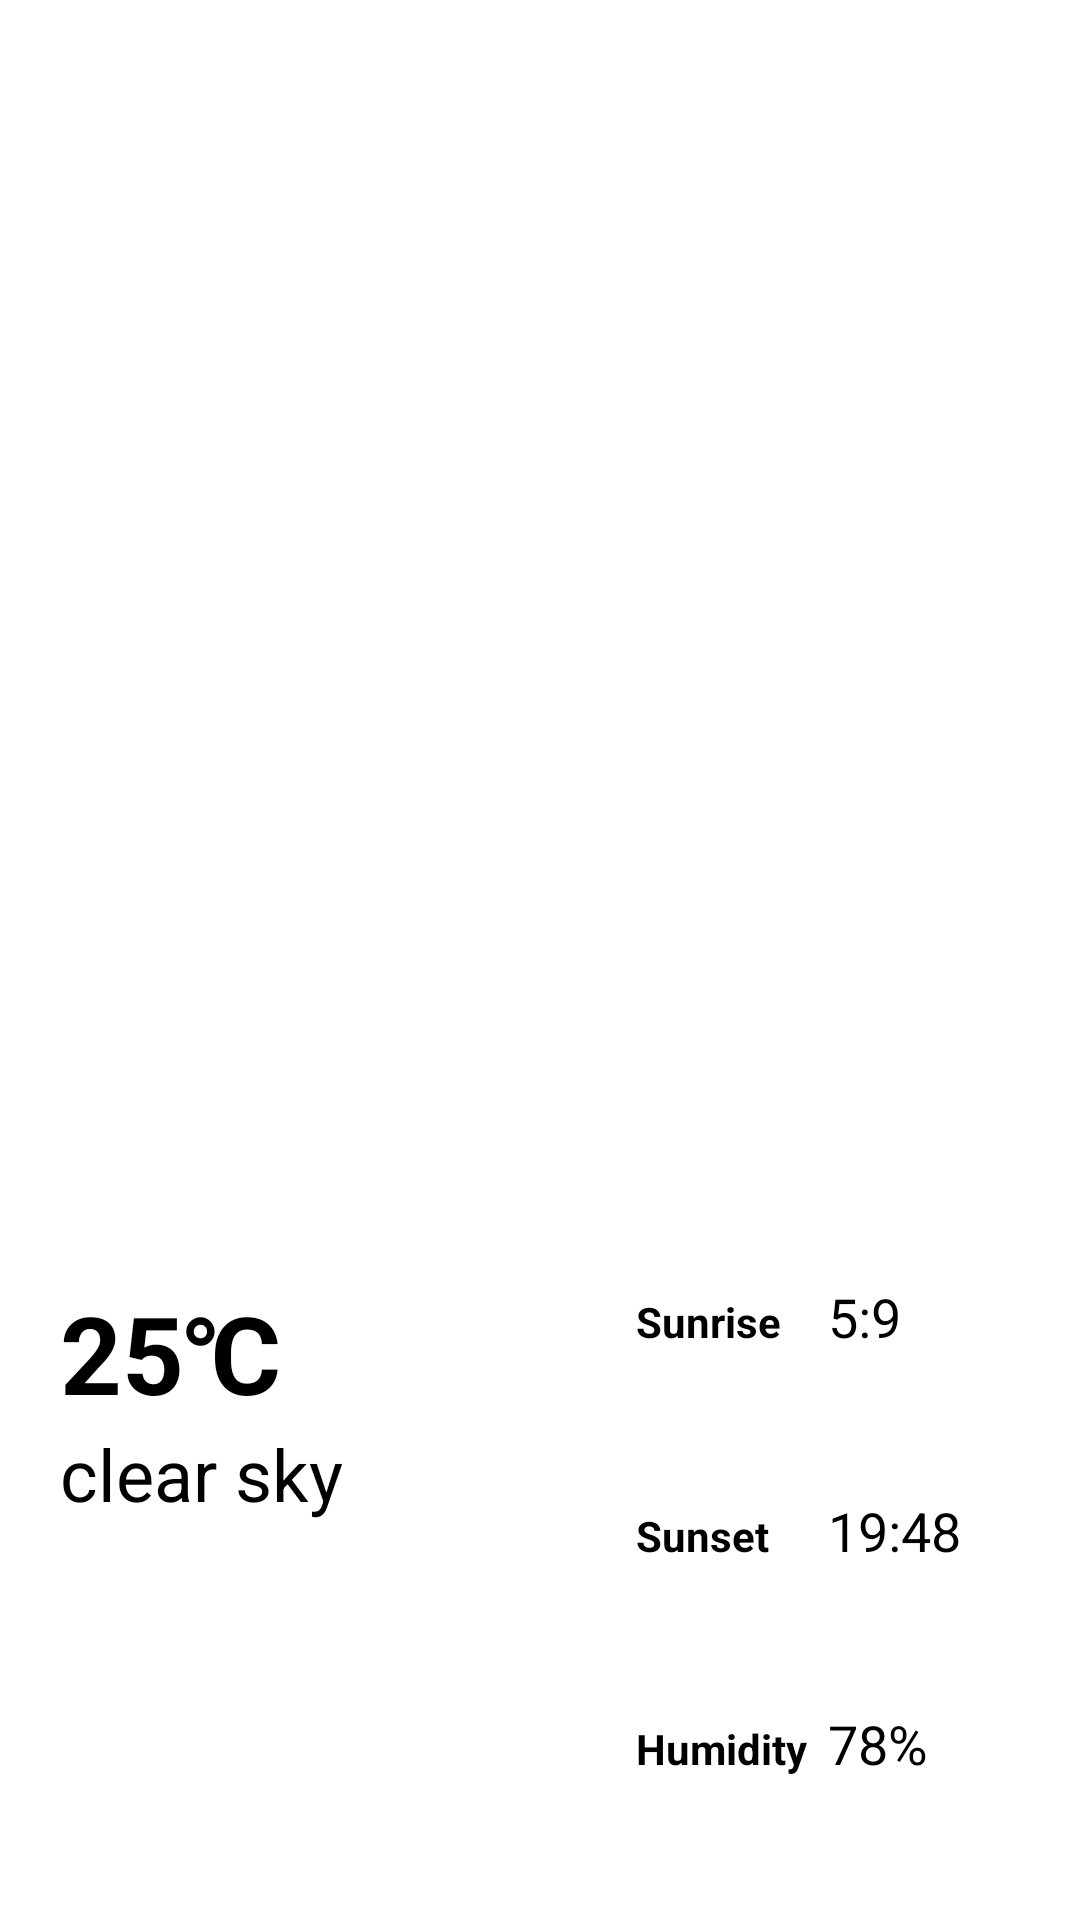

Android layout source for this screen:
<!-- AndroidManifest.xml: application theme AppTheme -->
<!-- res/layout/fragment_weather_today.xml -->
<?xml version="1.0" encoding="utf-8"?>
<LinearLayout xmlns:android="http://schemas.android.com/apk/res/android"
    xmlns:app="http://schemas.android.com/apk/res-auto"
    xmlns:tools="http://schemas.android.com/tools"
    android:layout_width="match_parent"
    android:layout_height="wrap_content"
    android:layout_margin="30dp"
    android:layout_marginBottom="50dp"
    android:background="#FFFFFF"
    android:orientation="vertical"
    android:paddingHorizontal="20dp">

    <ImageView
        android:id="@+id/imageView"
        android:layout_width="match_parent"
        android:layout_height="match_parent"
        android:layout_weight="1"
        android:padding="20dp"
        android:src="@drawable/w01d" />

    <LinearLayout
        android:layout_width="match_parent"
        android:layout_height="match_parent"
        android:layout_weight="2"
        android:orientation="horizontal">

        <LinearLayout
            android:layout_width="match_parent"
            android:layout_height="match_parent"
            android:layout_weight="2"
            android:orientation="vertical">

            <TextView
                android:id="@+id/tv_temp"
                android:layout_width="match_parent"
                android:layout_height="wrap_content"
                android:text="25℃"
                android:textColor="#000000"
                android:textSize="36sp"
                android:textStyle="bold" />

            <TextView
                android:id="@+id/tv_description"
                android:layout_width="match_parent"
                android:layout_height="wrap_content"
                android:text="clear sky"
                android:textColor="#000000"
                android:textSize="24sp" />

        </LinearLayout>

        <LinearLayout
            android:layout_width="match_parent"
            android:layout_height="match_parent"
            android:layout_weight="3"
            android:orientation="vertical">

            <LinearLayout
                android:layout_width="match_parent"
                android:layout_height="match_parent"
                android:layout_weight="1"
                android:orientation="horizontal">

                <TextView
                    android:id="@+id/textView16"
                    android:layout_width="match_parent"
                    android:layout_height="wrap_content"
                    android:layout_weight="1"
                    android:text="Sunrise"
                    android:textColor="#000000"
                    android:textStyle="bold" />

                <TextView
                    android:id="@+id/tv_sunrise"
                    android:layout_width="match_parent"
                    android:layout_height="match_parent"
                    android:layout_weight="1"
                    android:text="5:9"
                    android:textColor="#000000"
                    android:textSize="18sp" />
            </LinearLayout>

            <LinearLayout
                android:layout_width="match_parent"
                android:layout_height="match_parent"
                android:layout_weight="1"
                android:orientation="horizontal">

                <TextView
                    android:id="@+id/textView17"
                    android:layout_width="match_parent"
                    android:layout_height="wrap_content"
                    android:layout_weight="1"
                    android:text="Sunset"
                    android:textColor="#000000"
                    android:textStyle="bold" />

                <TextView
                    android:id="@+id/tv_sunset"
                    android:layout_width="match_parent"
                    android:layout_height="match_parent"
                    android:layout_weight="1"
                    android:text="19:48"
                    android:textColor="#000000"
                    android:textSize="18sp" />
            </LinearLayout>

            <LinearLayout
                android:layout_width="match_parent"
                android:layout_height="match_parent"
                android:layout_weight="1"
                android:orientation="horizontal">

                <TextView
                    android:id="@+id/textView18"
                    android:layout_width="match_parent"
                    android:layout_height="wrap_content"
                    android:layout_weight="1"
                    android:text="Humidity"
                    android:textColor="#000000"
                    android:textStyle="bold" />

                <TextView
                    android:id="@+id/tv_humidity"
                    android:layout_width="match_parent"
                    android:layout_height="match_parent"
                    android:layout_weight="1"
                    android:text="78%"
                    android:textColor="#000000"
                    android:textSize="18sp" />
            </LinearLayout>

        </LinearLayout>

    </LinearLayout>

</LinearLayout>
<!-- resources referenced by this layout -->
<resources>
  <style name="AppTheme" parent="Theme.AppCompat.Light.DarkActionBar">
          
          <item name="colorPrimary">@color/colorPrimary</item>
          <item name="colorPrimaryDark">@color/colorPrimaryDark</item>
          <item name="colorAccent">@color/colorAccent</item>
      </style>
  <color name="colorPrimary">#51BCEC</color>
  <color name="colorPrimaryDark">#000000</color>
  <color name="colorAccent">#51BCEC</color>
</resources>
